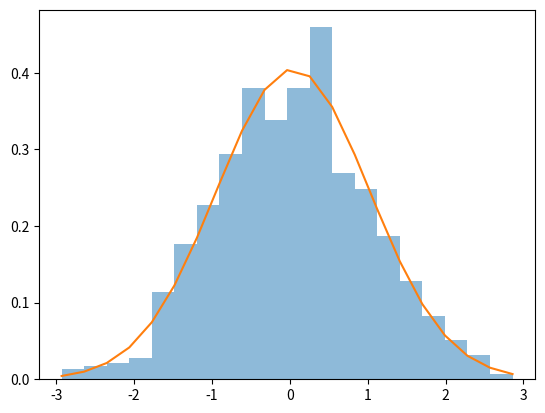

Here is the Python script that generated this plot:
# standaard normale verdeling is gemiddelde van 0 en std van 1
import matplotlib.pyplot as plt
import numpy as np
from scipy.stats import norm

randoms = np.sort(np.random.randn(1000))
print(type(randoms))
print("Gemiddelde: ", np.mean(randoms))
print("Std: ", np.std(randoms))

# We stellen vast dat deze zeer dicht liggen bij de parameters van de
# standaard normaal verdeling

# als density true is zal et voorgesteld worden hoeveel
# percent van de gegevens in de respectievelijk bin zit
# fig, ax = plt.subplots(2)
# fig.suptitle("Difference histograms")
# ax[1].hist(randoms, density=True)
# ax[0].hist(randoms, density=False)

_, bins, _ = plt.hist(randoms, 20, density=1, alpha=0.5)
mu, sig = norm.fit(randoms)
best_fit = norm.pdf(bins, mu, sig)
plt.plot(bins, best_fit)
plt.show()
